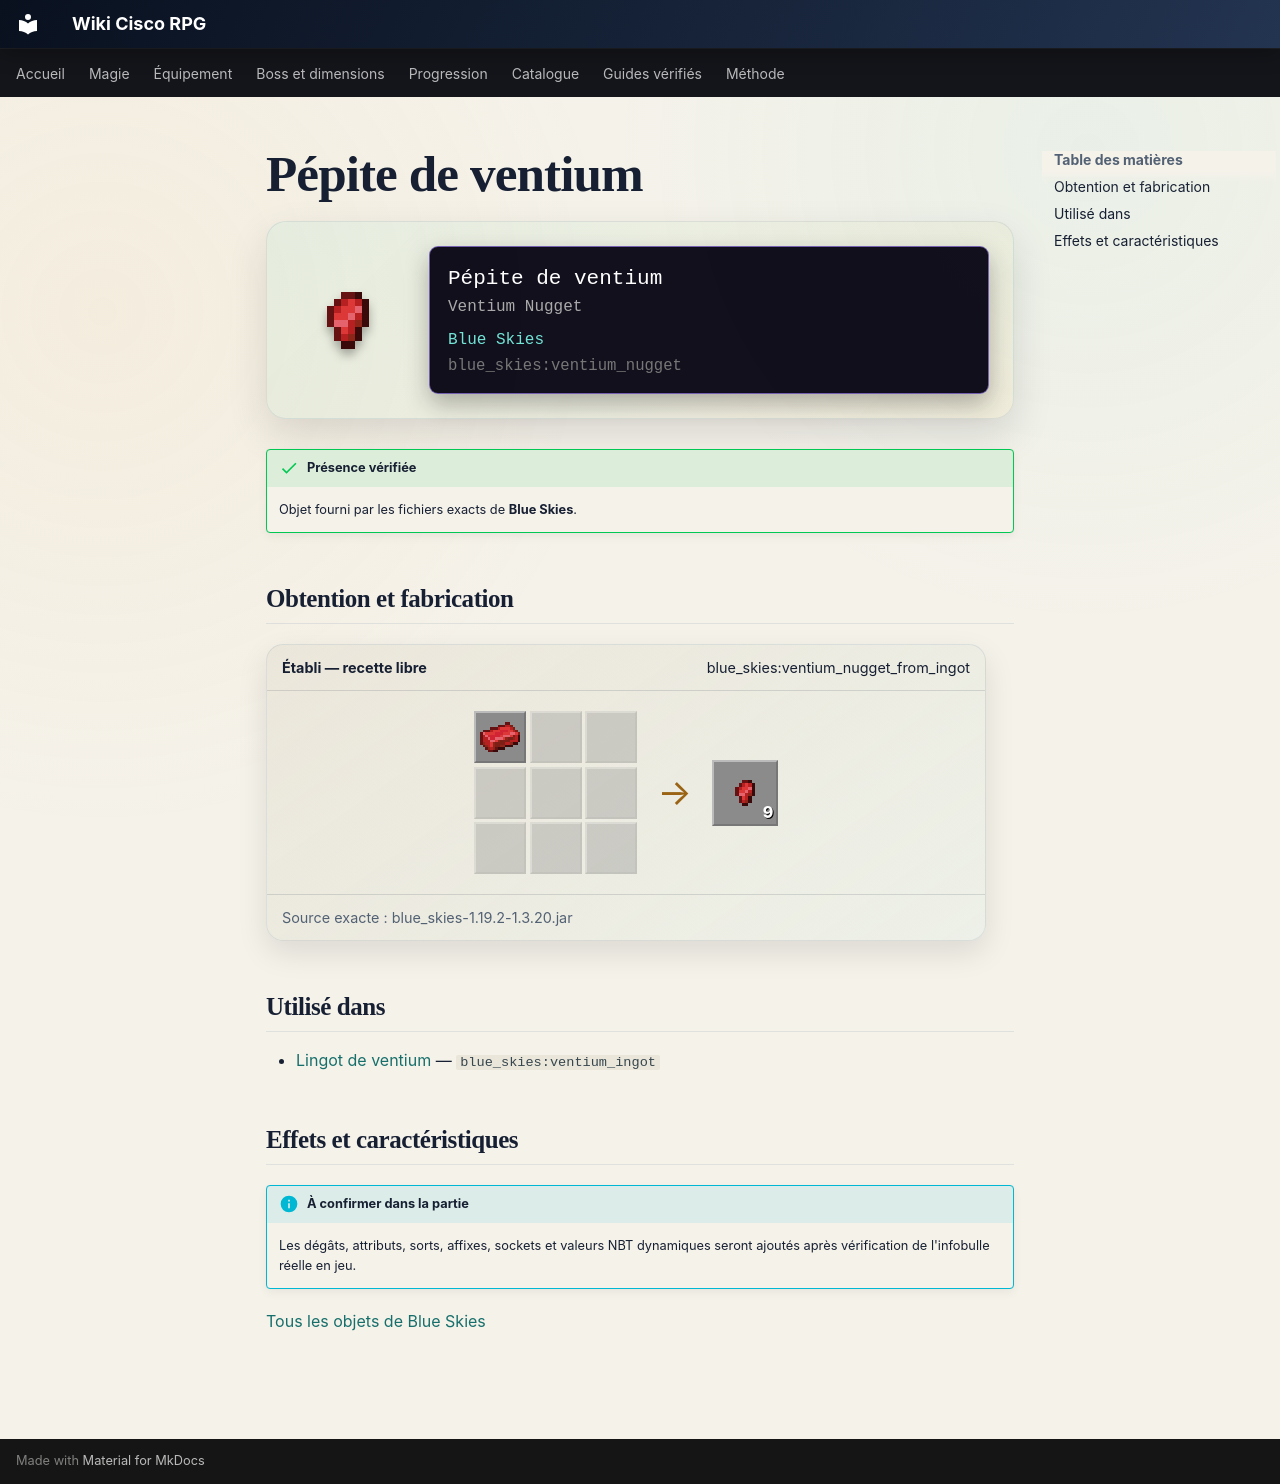

repository: Kloups-Dev/wiki-cisco-rpg · page: catalogue/objets/blue_skies/ventium_nugget/index.html · generator: mkdocs

# Pépite de ventium

<div class="mc-item-showcase">
<img class="mc-item-icon" src="../../../../assets/generated/items/blue_skies/ventium_nugget.png" alt="Pépite de ventium">
<div class="mc-tooltip-card">
<div class="mc-tooltip-card__name">Pépite de ventium</div>
<div class="mc-tooltip-card__alias">Ventium Nugget</div>
<div class="mc-tooltip-card__mod">Blue Skies</div>
<div class="mc-tooltip-card__id">blue_skies:ventium_nugget</div>
</div>
</div>

!!! success "Présence vérifiée"
    Objet fourni par les fichiers exacts de **Blue Skies**.

## Obtention et fabrication

<div class="jei-recipe"><div class="jei-recipe__head"><strong>Établi — recette libre</strong><span>blue_skies:ventium_nugget_from_ingot</span></div><div class="jei-recipe__body"><div class="jei-grid"><a class="jei-slot" href="../../../../catalogue/objets/blue_skies/ventium_ingot/" title="Lingot de ventium (blue_skies:ventium_ingot)"><img src="../../../../assets/generated/items/blue_skies/ventium_ingot.png" alt="" loading="lazy"></a><span class="jei-slot jei-slot--empty"></span><span class="jei-slot jei-slot--empty"></span><span class="jei-slot jei-slot--empty"></span><span class="jei-slot jei-slot--empty"></span><span class="jei-slot jei-slot--empty"></span><span class="jei-slot jei-slot--empty"></span><span class="jei-slot jei-slot--empty"></span><span class="jei-slot jei-slot--empty"></span></div><span class="jei-arrow">→</span><span class="jei-slot jei-slot--result"><img src="../../../../assets/generated/items/blue_skies/ventium_nugget.png" alt=""><span class="jei-count">9</span></span></div><div class="jei-recipe__source">Source exacte : blue_skies-1.19.2-1.3.20.jar</div></div>

## Utilisé dans

- [Lingot de ventium](../../../catalogue/objets/blue_skies/ventium_ingot.md) — <code>blue_skies:ventium_ingot</code>

## Effets et caractéristiques

!!! info "À confirmer dans la partie"
    Les dégâts, attributs, sorts, affixes, sockets et valeurs NBT dynamiques seront ajoutés après vérification de l'infobulle réelle en jeu.

[Tous les objets de Blue Skies](../../../contenu/blue-skies.md)
